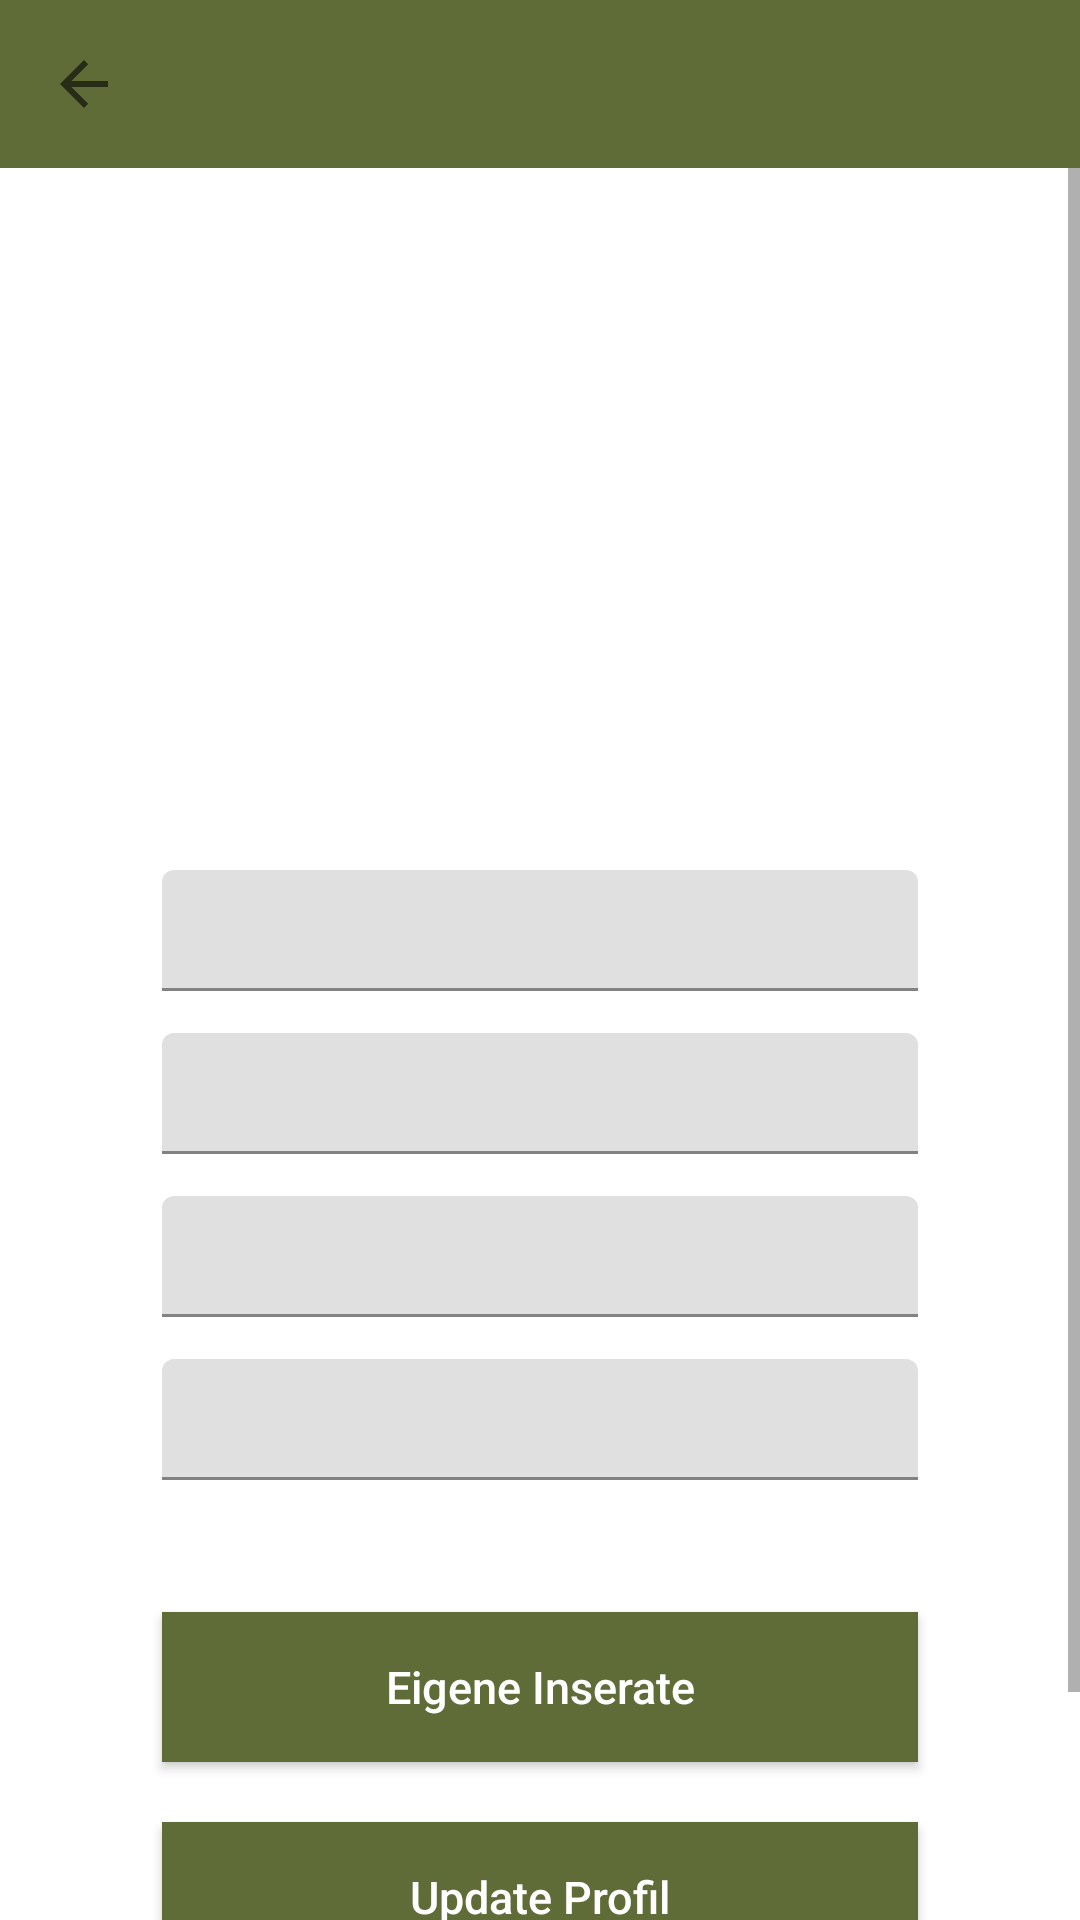

Write the Android layout XML for this screen, with the resource values it uses.
<!-- AndroidManifest.xml: activity theme AddItemNoActionBar -->
<!-- res/layout/activity_edit_profile.xml -->
<?xml version="1.0" encoding="utf-8"?>
<FrameLayout xmlns:android="http://schemas.android.com/apk/res/android"
    android:layout_width="match_parent"
    xmlns:app="http://schemas.android.com/apk/res-auto"
    android:layout_height="match_parent">
    <LinearLayout
        android:layout_width="match_parent"
        android:layout_height="match_parent"
        android:orientation="vertical">


    <androidx.appcompat.widget.Toolbar
        android:id="@+id/toolbarProfile"
        android:layout_width="match_parent"
        android:layout_height="?attr/actionBarSize"
        app:navigationIcon="?attr/homeAsUpIndicator"
        android:background="?colorPrimary"
        />

    <ScrollView
        android:layout_width="match_parent"
        android:layout_height="wrap_content"
        app:layout_constraintTop_toBottomOf="@id/toolbarProfile">

        <androidx.constraintlayout.widget.ConstraintLayout
            android:layout_width="match_parent"
            android:layout_height="match_parent"
            android:focusable="true"
            android:focusableInTouchMode="true">


            <com.google.android.material.textfield.TextInputLayout
                android:id="@+id/layout_image"
                android:layout_width="300dp"
                android:layout_height="200dp"
                android:layout_marginTop="20dp"
                android:textColorHint="#808080"
                app:layout_constraintEnd_toEndOf="parent"
                app:layout_constraintStart_toStartOf="parent"
                app:layout_constraintTop_toTopOf="parent"
                app:layout_constraintWidth_percent="0.7">

                <ImageView
                    android:id="@+id/editProfilImage"
                    android:layout_width="match_parent"
                    android:layout_height="match_parent"
                    android:layout_marginTop="50dp"

                    android:src="@drawable/user_profil"

                    />
            </com.google.android.material.textfield.TextInputLayout>

            <com.google.android.material.textfield.TextInputLayout
                android:id="@+id/layout_first_name"
                android:layout_width="0dp"
                android:layout_height="wrap_content"
                android:layout_marginTop="14dp"
                android:textColorHint="#808080"
                app:layout_constraintEnd_toEndOf="parent"
                app:layout_constraintStart_toStartOf="parent"
                app:layout_constraintTop_toBottomOf="@+id/layout_image"
                app:layout_constraintWidth_percent="0.7">

                <EditText
                    android:id="@+id/et_first_name"
                    android:layout_width="match_parent"
                    android:layout_height="wrap_content"
                    android:gravity="center"
                    android:padding="10dp"
                    android:textColor="#000000"
                    android:textColorHint="#808080"
                    android:textSize="15sp" />
            </com.google.android.material.textfield.TextInputLayout>


            <com.google.android.material.textfield.TextInputLayout
                android:id="@+id/layout_last_name"
                android:layout_width="0dp"
                android:layout_height="wrap_content"
                android:layout_marginTop="14dp"
                android:textColorHint="#808080"
                app:layout_constraintEnd_toEndOf="parent"
                app:layout_constraintStart_toStartOf="parent"
                app:layout_constraintTop_toBottomOf="@+id/layout_first_name"
                app:layout_constraintWidth_percent="0.7">

                <EditText
                    android:id="@+id/et_last_name"
                    android:layout_width="match_parent"
                    android:layout_height="wrap_content"
                    android:gravity="center"
                    android:padding="10dp"
                    android:textColor="#000000"
                    android:textColorHint="#808080"
                    android:textSize="15sp" />
            </com.google.android.material.textfield.TextInputLayout>


            <com.google.android.material.textfield.TextInputLayout
                android:id="@+id/layout_email"
                android:layout_width="0dp"
                android:layout_height="wrap_content"
                android:layout_marginTop="14dp"
                android:textColorHint="#808080"
                app:layout_constraintEnd_toEndOf="parent"
                app:layout_constraintStart_toStartOf="parent"
                app:layout_constraintTop_toBottomOf="@+id/layout_last_name"
                app:layout_constraintWidth_percent="0.7">

                <EditText
                    android:id="@+id/et_email"
                    android:layout_width="match_parent"
                    android:layout_height="wrap_content"
                    android:gravity="center"
                    android:inputType="textEmailAddress"
                    android:padding="10dp"
                    android:textColor="#000000"
                    android:textColorHint="#808080"
                    android:textSize="15sp" />
            </com.google.android.material.textfield.TextInputLayout>


            <com.google.android.material.textfield.TextInputLayout
                android:id="@+id/layout_contact_no"
                android:layout_width="0dp"
                android:layout_height="wrap_content"
                android:layout_marginTop="14dp"
                android:textColorHint="#808080"
                app:layout_constraintEnd_toEndOf="parent"
                app:layout_constraintStart_toStartOf="parent"
                app:layout_constraintTop_toBottomOf="@+id/layout_email"
                app:layout_constraintWidth_percent="0.7">

                <EditText
                    android:id="@+id/et_contact_no"
                    android:layout_width="match_parent"
                    android:layout_height="wrap_content"
                    android:gravity="center"
                    android:inputType="phone"
                    android:padding="10dp"
                    android:textColor="#000000"
                    android:textColorHint="#808080"
                    android:textSize="15sp" />
            </com.google.android.material.textfield.TextInputLayout>


            <com.google.android.material.textfield.TextInputLayout
                android:id="@+id/layout_des"
                android:layout_width="0dp"
                android:layout_height="wrap_content"
                android:layout_marginTop="14dp"
                android:textColorHint="#808080"
                app:layout_constraintEnd_toEndOf="parent"
                app:layout_constraintStart_toStartOf="parent"
                app:layout_constraintTop_toBottomOf="@+id/layout_contact_no"
                app:layout_constraintWidth_percent="0.7" />

            <Button
                android:id="@+id/buViewItems"
                style="?android:attr/borderlessButtonStyle"
                android:layout_width="0dp"
                android:layout_height="50dp"
                android:layout_marginTop="30dp"
                android:background="@color/design_default_color_primary"
                android:elevation="2dp"
                android:text="Eigene Inserate"
                android:textAllCaps="false"
                android:textColor="#FFFFFF"
                android:textSize="15sp"
                app:layout_constraintEnd_toEndOf="parent"
                app:layout_constraintStart_toStartOf="parent"
                app:layout_constraintTop_toBottomOf="@+id/layout_des"
                app:layout_constraintWidth_percent="0.7"

                />

            <Button
                android:id="@+id/buUpdateProfil"
                style="?android:attr/borderlessButtonStyle"
                android:layout_width="0dp"
                android:layout_height="50dp"
                android:layout_marginTop="20dp"
                android:background="@color/design_default_color_primary"
                android:elevation="2dp"
                android:text="Update Profil"
                android:textAllCaps="false"
                android:textColor="#FFFFFF"
                android:textSize="15sp"
                app:layout_constraintEnd_toEndOf="parent"
                app:layout_constraintStart_toStartOf="parent"
                app:layout_constraintTop_toBottomOf="@+id/buViewItems"
                app:layout_constraintWidth_percent="0.7" />
            <Button
                android:id="@+id/buLogOff"
                style="?android:attr/borderlessButtonStyle"
                android:layout_width="0dp"
                android:layout_height="50dp"
                android:layout_marginTop="20dp"
                android:background="@color/design_default_color_primary"
                android:elevation="2dp"
                android:text="Ausloggen"
                android:textAllCaps="false"
                android:textColor="#FFFFFF"
                android:textSize="15sp"
                app:layout_constraintEnd_toEndOf="parent"
                app:layout_constraintStart_toStartOf="parent"
                app:layout_constraintTop_toBottomOf="@+id/buUpdateProfil"
                app:layout_constraintWidth_percent="0.7" />

        </androidx.constraintlayout.widget.ConstraintLayout>

    </ScrollView>

    </LinearLayout>
</FrameLayout>
<!-- resources referenced by this layout -->
<resources>
  <style name="AddItemNoActionBar" parent="Theme.MaterialComponents.Light.NoActionBar">
          
          <item name="colorPrimary">#606C38</item>
          <item name="colorPrimaryVariant">#283618</item>
          <item name="colorOnPrimary">@color/white</item>
          <item name="colorAccent">#FEFAE0</item>
          
          <item name="colorSecondary">#606C38</item>
          <item name="colorSecondaryVariant">#283618</item>
          <item name="colorOnSecondary">@color/black</item>
          
          <item name="android:statusBarColor" tools:targetApi="l">?attr/colorPrimaryVariant</item>
          
      </style>
  <color name="white">#FFFFFFFF</color>
  <color name="black">#FF000000</color>
</resources>
